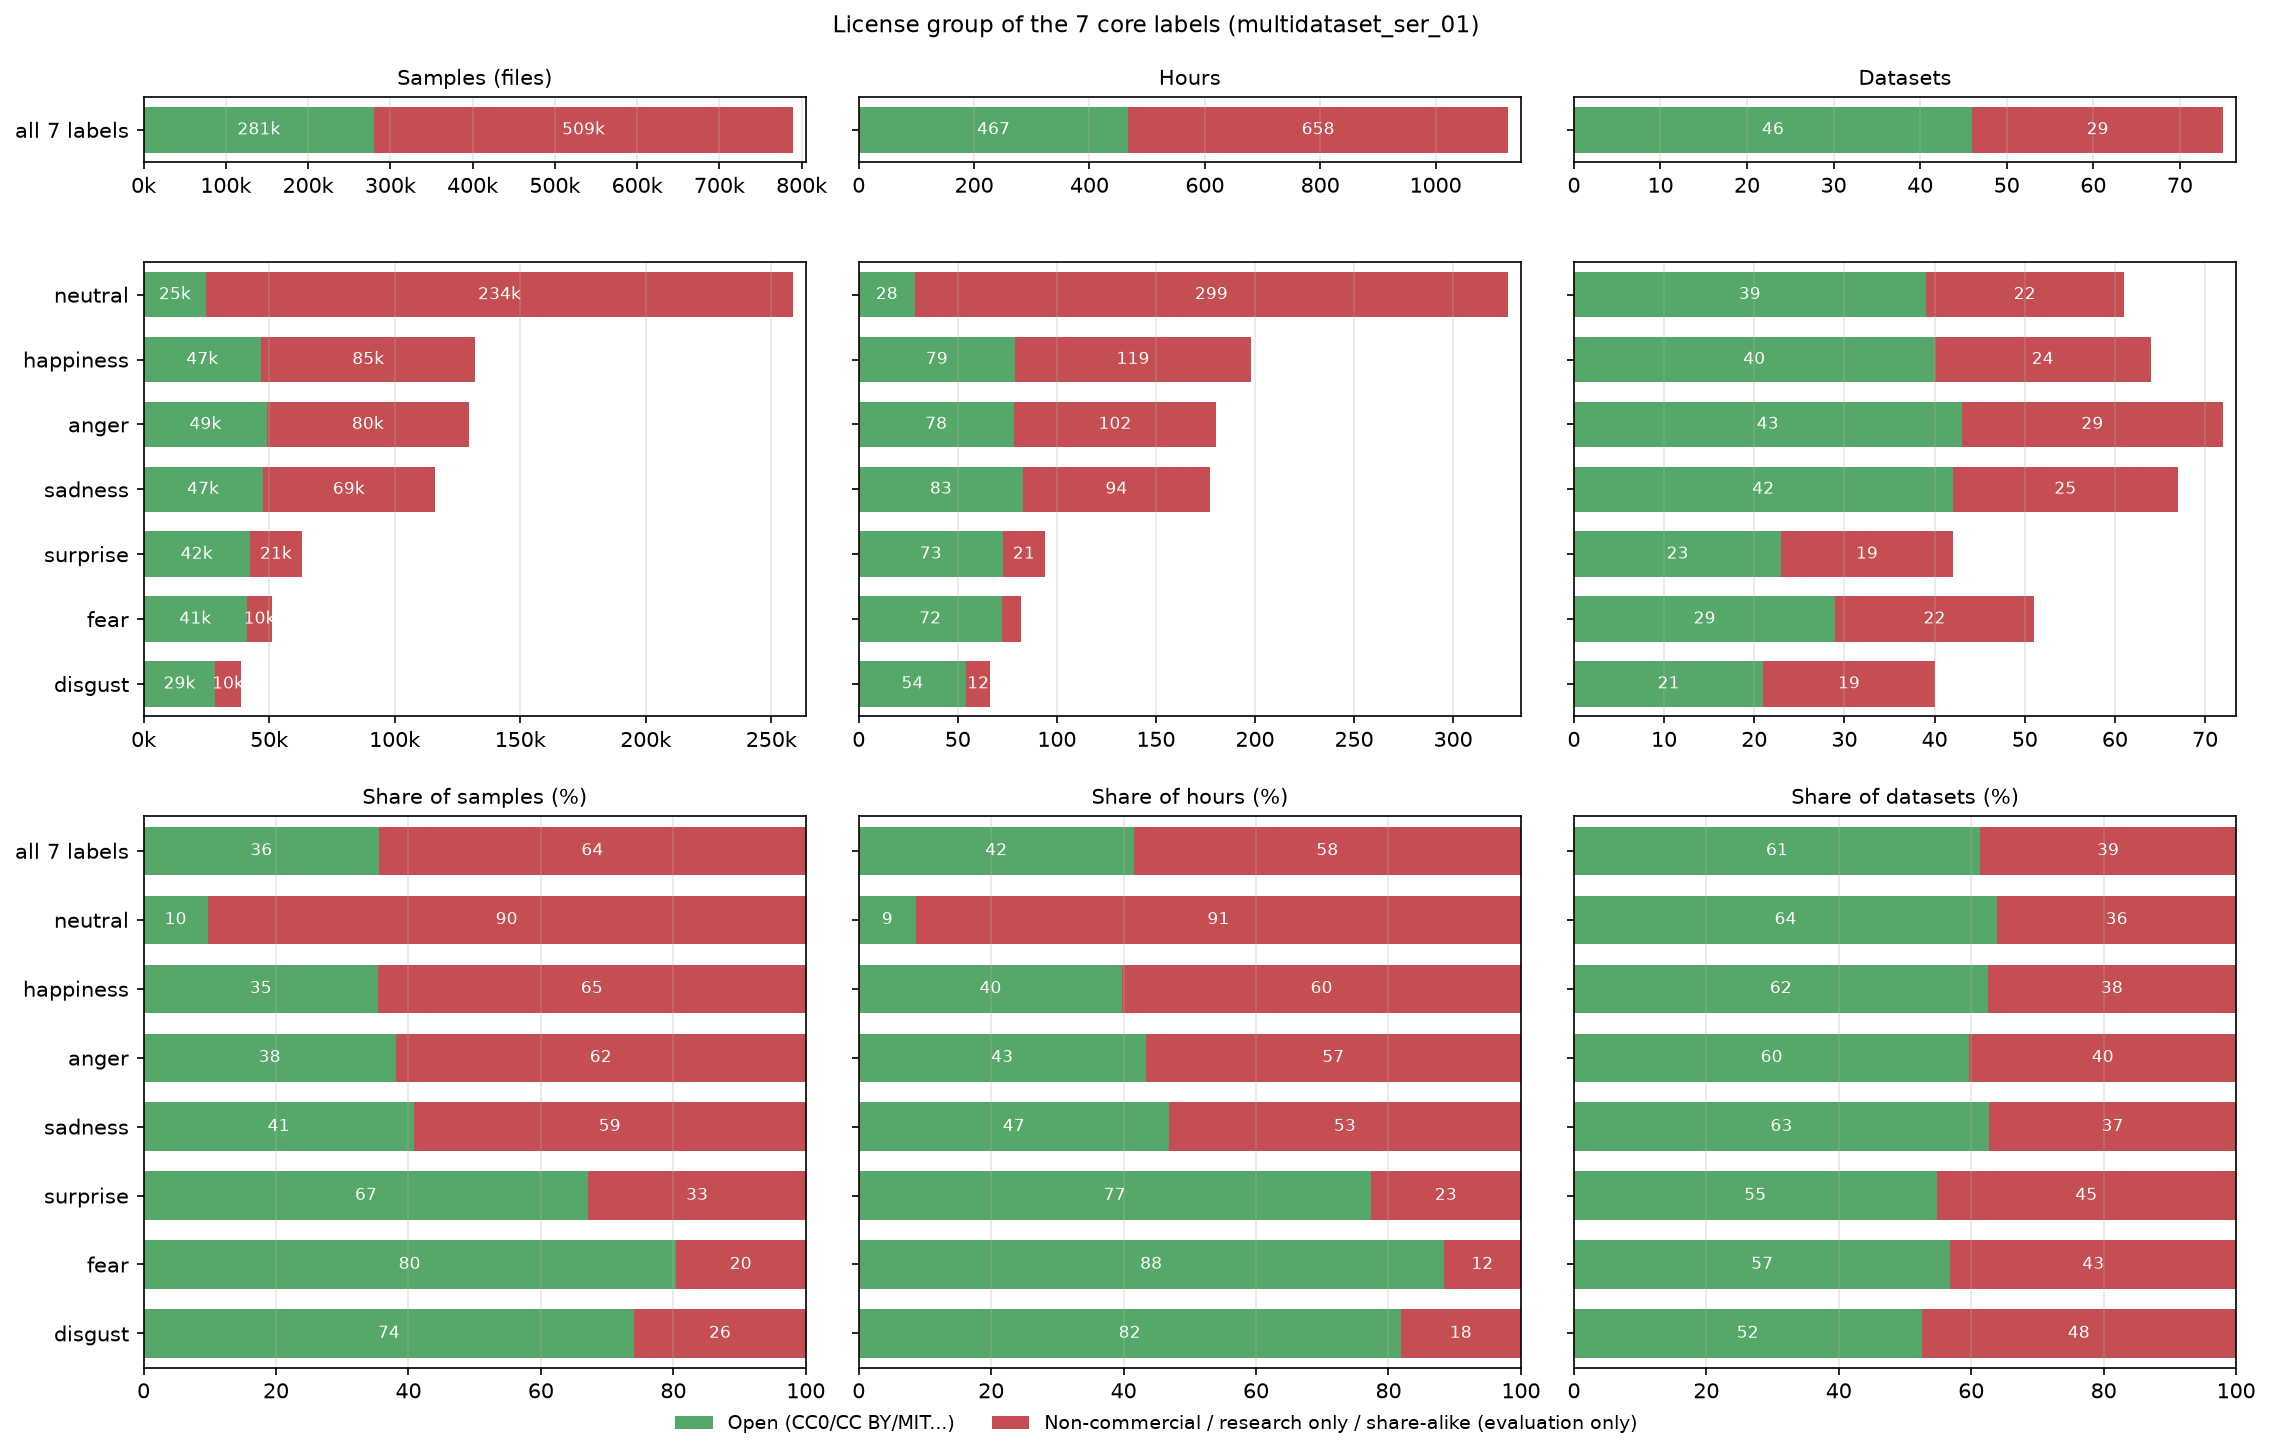

The table this chart was drawn from, first rows:
label, group, n_datasets, n_files, hours
all 7 labels, open, 46, 280582, 467.4
all 7 labels, nc, 29, 508653, 658.1
neutral, open, 39, 24990, 28.3
neutral, nc, 22, 233576, 299.4
happiness, open, 40, 46785, 78.8
happiness, nc, 24, 85408, 119.3
anger, open, 43, 49275, 78.2
anger, nc, 29, 80136, 102.3
sadness, open, 42, 47376, 83.0
sadness, nc, 25, 68750, 94.2
surprise, open, 23, 42350, 72.7
surprise, nc, 19, 20700, 21.3
fear, open, 29, 41176, 72.2
fear, nc, 22, 10067, 9.5
disgust, open, 21, 28630, 54.3
disgust, nc, 19, 10016, 12.0
